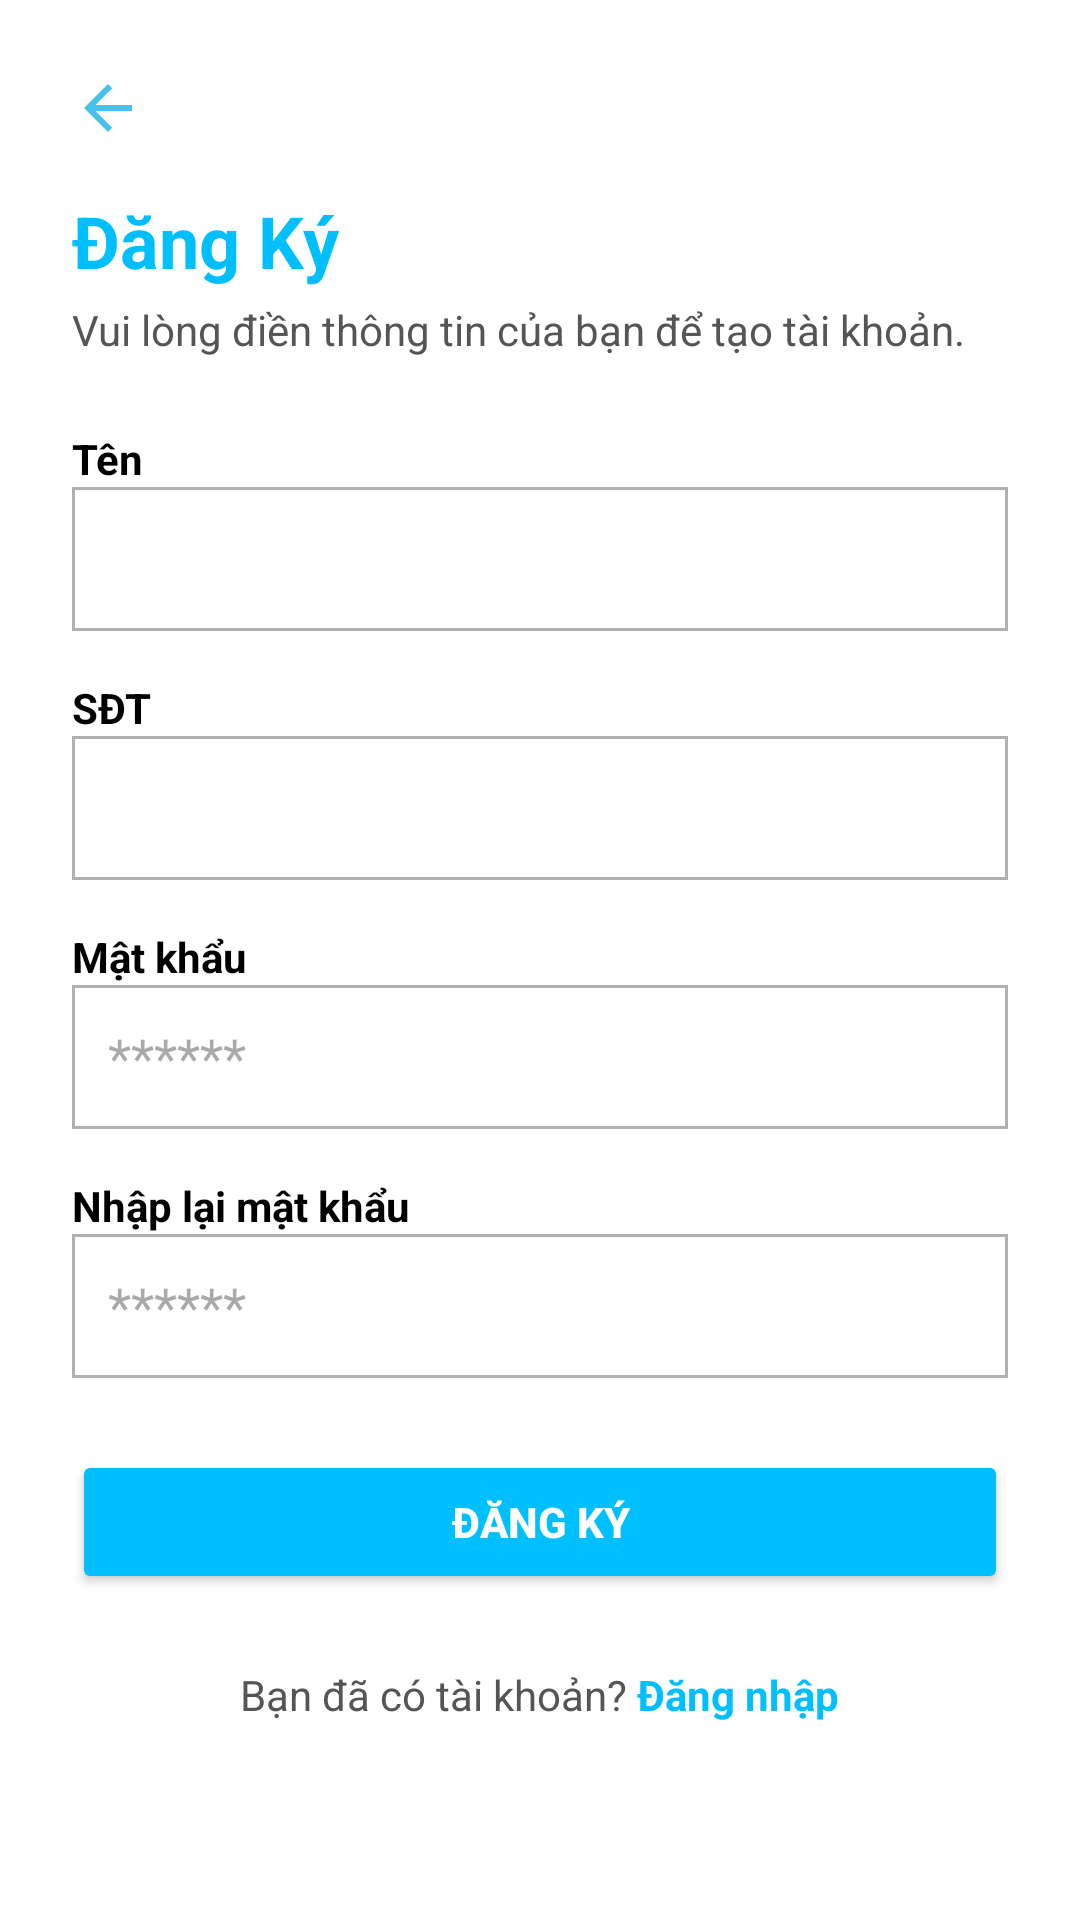

Here is an Android app screen rendered from its layout file. Give the layout XML and the strings, colors and styles it references.
<!-- AndroidManifest.xml: application theme Theme.AppOrdPizza -->
<!-- res/layout/activity_signup.xml -->
<?xml version="1.0" encoding="utf-8"?>
<ScrollView xmlns:android="http://schemas.android.com/apk/res/android"
    android:layout_width="match_parent"
    android:layout_height="match_parent"
    android:id="@+id/main"
    android:background="#FFFFFF">

    <LinearLayout
        android:layout_width="match_parent"
        android:layout_height="wrap_content"
        android:orientation="vertical"
        android:padding="24dp">

        
        <ImageView
            android:layout_width="24dp"
            android:layout_height="24dp"
            android:id="@+id/imgBack"
            android:src="@drawable/baseline_arrow_back_24"
            android:contentDescription="Back"
            android:layout_marginBottom="16dp" />

        
        <TextView
            android:layout_width="wrap_content"
            android:layout_height="wrap_content"
            android:text="Đăng Ký"
            android:textColor="#00BFFF"
            android:textSize="24sp"
            android:textStyle="bold"
            android:layout_marginBottom="4dp" />

        <TextView
            android:layout_width="wrap_content"
            android:layout_height="wrap_content"
            android:text="Vui lòng điền thông tin của bạn để tạo tài khoản."
            android:textColor="#555555"
            android:textSize="14sp"
            android:layout_marginBottom="24dp" />

        
        <TextView
            android:layout_width="wrap_content"
            android:layout_height="wrap_content"
            android:text="Tên"
            android:textStyle="bold"
            android:textColor="#000000" />

        <EditText
            android:id="@+id/edtName"
            android:layout_width="match_parent"
            android:layout_height="48dp"
            android:background="@drawable/editvuongxam"
            android:padding="12dp"
            android:layout_marginBottom="16dp"
            android:textColor="#000000" />

        
        <TextView
            android:layout_width="wrap_content"
            android:layout_height="wrap_content"
            android:text="SĐT"
            android:textStyle="bold"
            android:textColor="#000000" />

        <EditText
            android:id="@+id/edtPhone"
            android:layout_width="match_parent"
            android:layout_height="48dp"
            android:background="@drawable/editvuongxam"
            android:inputType="phone"
            android:padding="12dp"
            android:layout_marginBottom="16dp"
            android:textColor="#000000" />

        
        <TextView
            android:layout_width="wrap_content"
            android:layout_height="wrap_content"
            android:text="Mật khẩu"
            android:textStyle="bold"
            android:textColor="#000000" />

        <EditText
            android:id="@+id/edtPassword"
            android:layout_width="match_parent"
            android:layout_height="48dp"
            android:background="@drawable/editvuongxam"
            android:hint="******"
            android:inputType="textPassword"
            android:padding="12dp"
            android:layout_marginBottom="16dp"
            android:textColor="#000000" />

        
        <TextView
            android:layout_width="wrap_content"
            android:layout_height="wrap_content"
            android:text="Nhập lại mật khẩu"
            android:textStyle="bold"
            android:textColor="#000000" />

        <EditText
            android:id="@+id/edtRePassword"
            android:layout_width="match_parent"
            android:layout_height="48dp"
            android:background="@drawable/editvuongxam"
            android:hint="******"
            android:inputType="textPassword"
            android:padding="12dp"
            android:layout_marginBottom="24dp"
            android:textColor="#000000" />

        
        <Button
            android:id="@+id/btnRegister"
            android:layout_width="match_parent"
            android:layout_height="48dp"
            android:text="ĐĂNG KÝ"
            android:textAllCaps="true"
            android:backgroundTint="#00BFFF"
            android:textColor="#FFFFFF"
            android:textStyle="bold"
            android:layout_marginBottom="24dp" />

        
        <LinearLayout
            android:layout_width="match_parent"
            android:layout_height="wrap_content"
            android:orientation="horizontal"
            android:gravity="center">

            <TextView
                android:layout_width="wrap_content"
                android:layout_height="wrap_content"
                android:text="Bạn đã có tài khoản?"
                android:textColor="#555555" />

            <TextView
                android:id="@+id/tvLogin"
                android:layout_width="wrap_content"
                android:layout_height="wrap_content"
                android:text=" Đăng nhập"
                android:textColor="#00BFFF"
                android:textStyle="bold" />
        </LinearLayout>

    </LinearLayout>
</ScrollView>
<!-- resources referenced by this layout -->
<resources>
  <!-- drawable baseline_arrow_back_24 (drawable) -->
  <vector xmlns:android="http://schemas.android.com/apk/res/android" android:autoMirrored="true" android:height="24dp" android:tint="#48C2EA" android:viewportHeight="24" android:viewportWidth="24" android:width="24dp">
        
      <path android:fillColor="@android:color/white" android:pathData="M20,11H7.83l5.59,-5.59L12,4l-8,8 8,8 1.41,-1.41L7.83,13H20v-2z"/>
      
  </vector>
  <!-- drawable editvuongxam (drawable) -->
  <?xml version="1.0" encoding="utf-8"?>
  <shape xmlns:android="http://schemas.android.com/apk/res/android"
      android:shape="rectangle">
  
      
      <solid android:color="#FFFFFF" />
  
      
      <stroke
          android:width="1dp"
          android:color="#B0B0B0" /> 
  
      
      <corners android:radius="0dp" />
  
  </shape>
  <style name="Theme.AppOrdPizza" parent="Base.Theme.AppOrdPizza" />
  <style name="Base.Theme.AppOrdPizza" parent="Theme.Material3.DayNight.NoActionBar">
          
          
      </style>
</resources>
